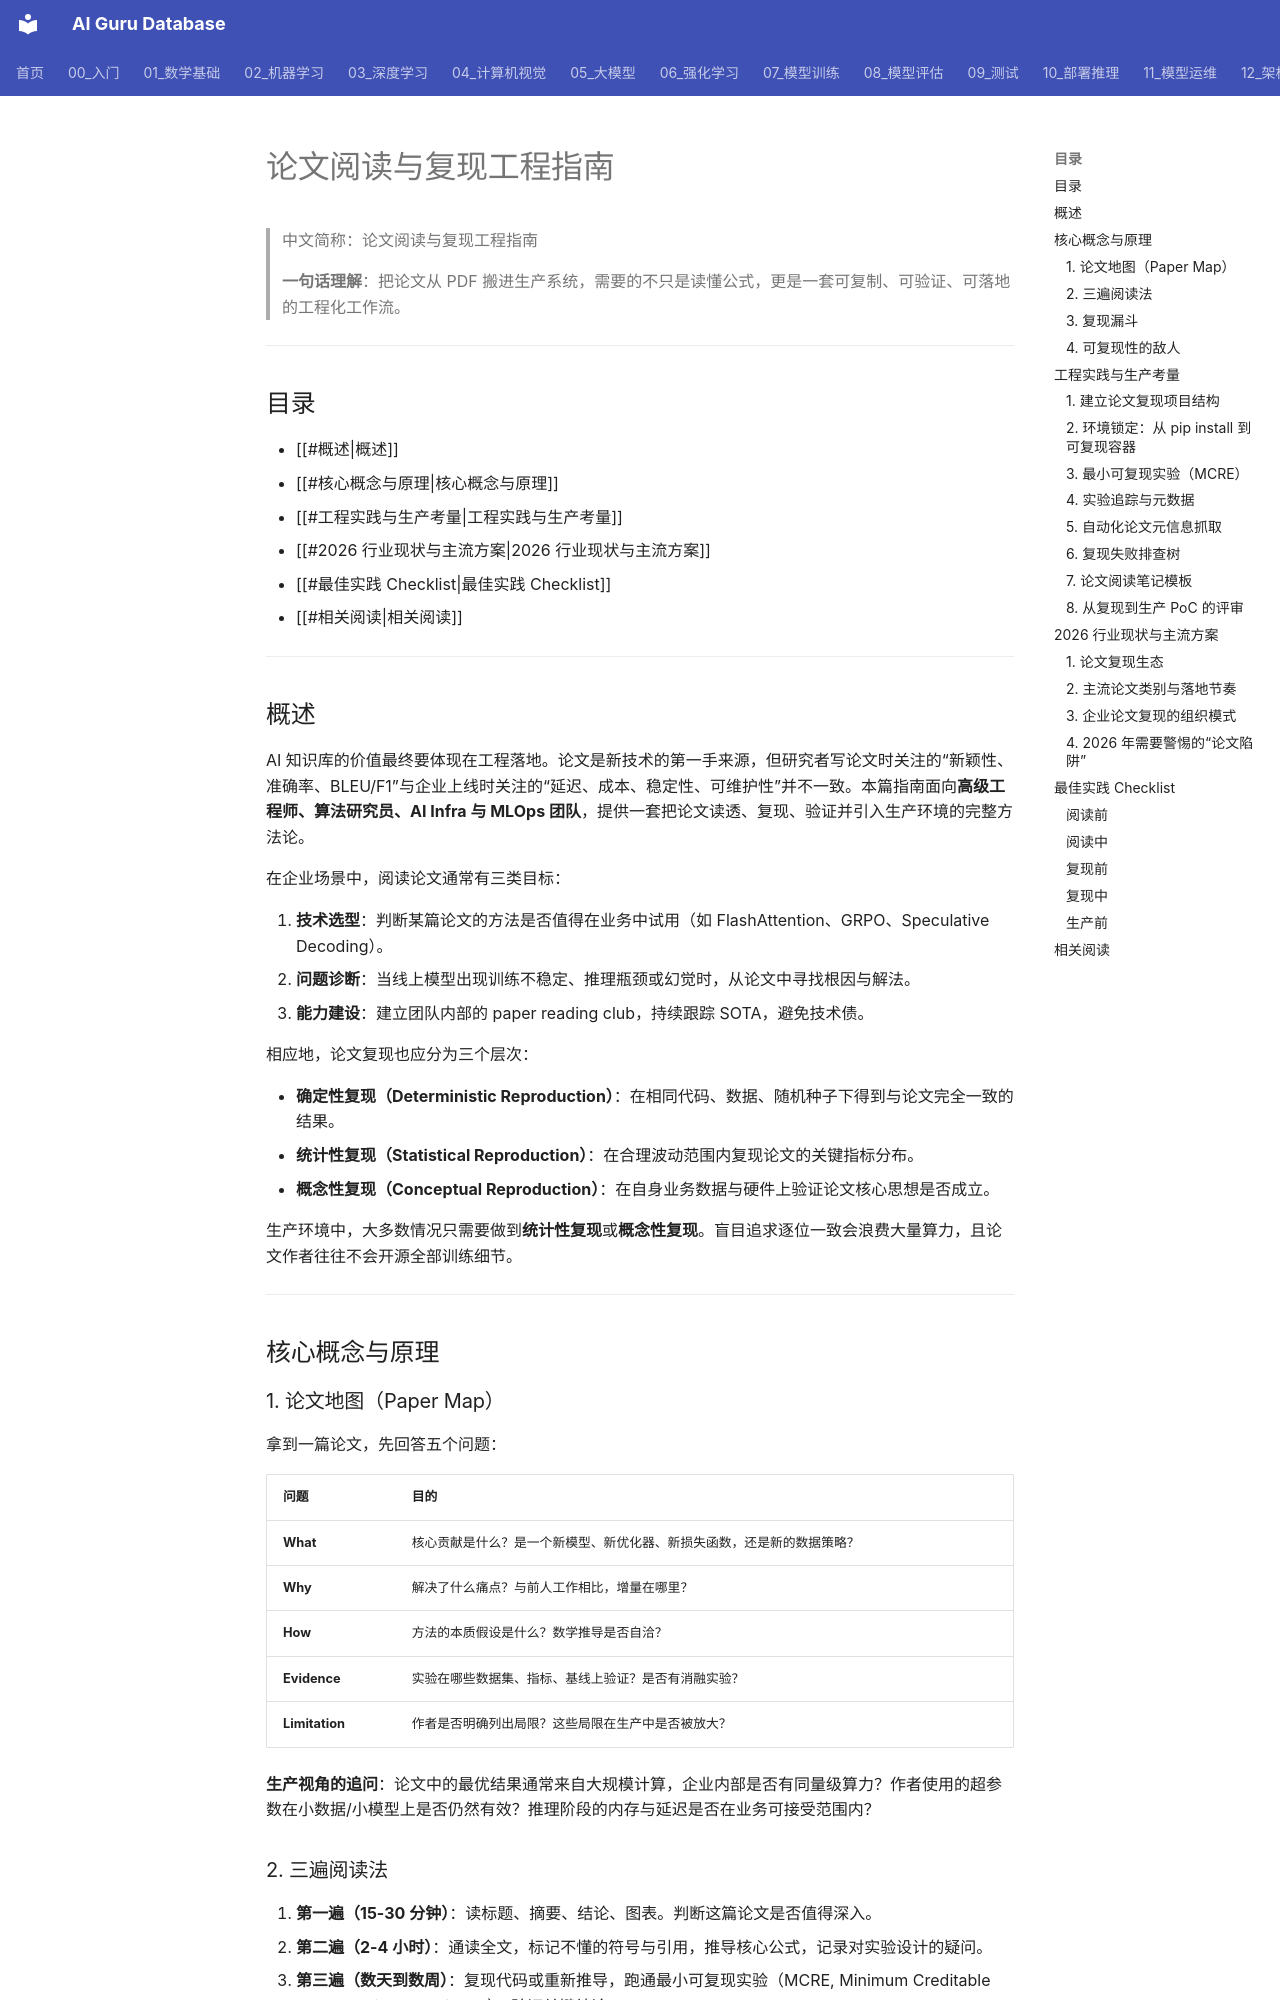

repository: ai-guru-global/ai-guru-database · page: 20_论文精读/01_研读指南/03_论文_Reading_and_Reproduction_指南/index.html · generator: mkdocs

---
title: 论文阅读与复现工程指南
category: 20-papers
tags: ["paper", "reproduction", "research-engineering", "MLOps", "production", "advanced"]
summary: 从企业生产与学术研究双重视角出发，系统化讲解如何高效阅读 AI 论文、制定复现计划、验证实验结论，并将论文方法迁移到生产系统的完整工程方法论。
created: 2026-07-02
updated: 2026-07-02
tier: advanced
aliases:
  - Paper Reading and Reproduction Guide
  - 论文复现 Runbook
sources: []
name_zh: "论文阅读与复现工程指南"
---

# 论文阅读与复现工程指南

> 中文简称：论文阅读与复现工程指南

> **一句话理解**：把论文从 PDF 搬进生产系统，需要的不只是读懂公式，更是一套可复制、可验证、可落地的工程化工作流。

---

## 目录

- [[#概述|概述]]
- [[#核心概念与原理|核心概念与原理]]
- [[#工程实践与生产考量|工程实践与生产考量]]
- [[#2026 行业现状与主流方案|2026 行业现状与主流方案]]
- [[#最佳实践 Checklist|最佳实践 Checklist]]
- [[#相关阅读|相关阅读]]

---

## 概述

AI 知识库的价值最终要体现在工程落地。论文是新技术的第一手来源，但研究者写论文时关注的“新颖性、准确率、BLEU/F1”与企业上线时关注的“延迟、成本、稳定性、可维护性”并不一致。本篇指南面向**高级工程师、算法研究员、AI Infra 与 MLOps 团队**，提供一套把论文读透、复现、验证并引入生产环境的完整方法论。

在企业场景中，阅读论文通常有三类目标：

1. **技术选型**：判断某篇论文的方法是否值得在业务中试用（如 FlashAttention、GRPO、Speculative Decoding）。
2. **问题诊断**：当线上模型出现训练不稳定、推理瓶颈或幻觉时，从论文中寻找根因与解法。
3. **能力建设**：建立团队内部的 paper reading club，持续跟踪 SOTA，避免技术债。

相应地，论文复现也应分为三个层次：

- **确定性复现（Deterministic Reproduction）**：在相同代码、数据、随机种子下得到与论文完全一致的结果。
- **统计性复现（Statistical Reproduction）**：在合理波动范围内复现论文的关键指标分布。
- **概念性复现（Conceptual Reproduction）**：在自身业务数据与硬件上验证论文核心思想是否成立。

生产环境中，大多数情况只需要做到**统计性复现**或**概念性复现**。盲目追求逐位一致会浪费大量算力，且论文作者往往不会开源全部训练细节。

---

## 核心概念与原理

### 1. 论文地图（Paper Map）

拿到一篇论文，先回答五个问题：

| 问题 | 目的 |
|------|------|
| **What** | 核心贡献是什么？是一个新模型、新优化器、新损失函数，还是新的数据策略？ |
| **Why** | 解决了什么痛点？与前人工作相比，增量在哪里？ |
| **How** | 方法的本质假设是什么？数学推导是否自洽？ |
| **Evidence** | 实验在哪些数据集、指标、基线上验证？是否有消融实验？ |
| **Limitation** | 作者是否明确列出局限？这些局限在生产中是否被放大？ |

**生产视角的追问**：论文中的最优结果通常来自大规模计算，企业内部是否有同量级算力？作者使用的超参数在小数据/小模型上是否仍然有效？推理阶段的内存与延迟是否在业务可接受范围内？

### 2. 三遍阅读法

1. **第一遍（15-30 分钟）**：读标题、摘要、结论、图表。判断这篇论文是否值得深入。
2. **第二遍（2-4 小时）**：通读全文，标记不懂的符号与引用，推导核心公式，记录对实验设计的疑问。
3. **第三遍（数天到数周）**：复现代码或重新推导，跑通最小可复现实验（MCRE, Minimum Creditable Reproduction Experiment），验证关键结论。
